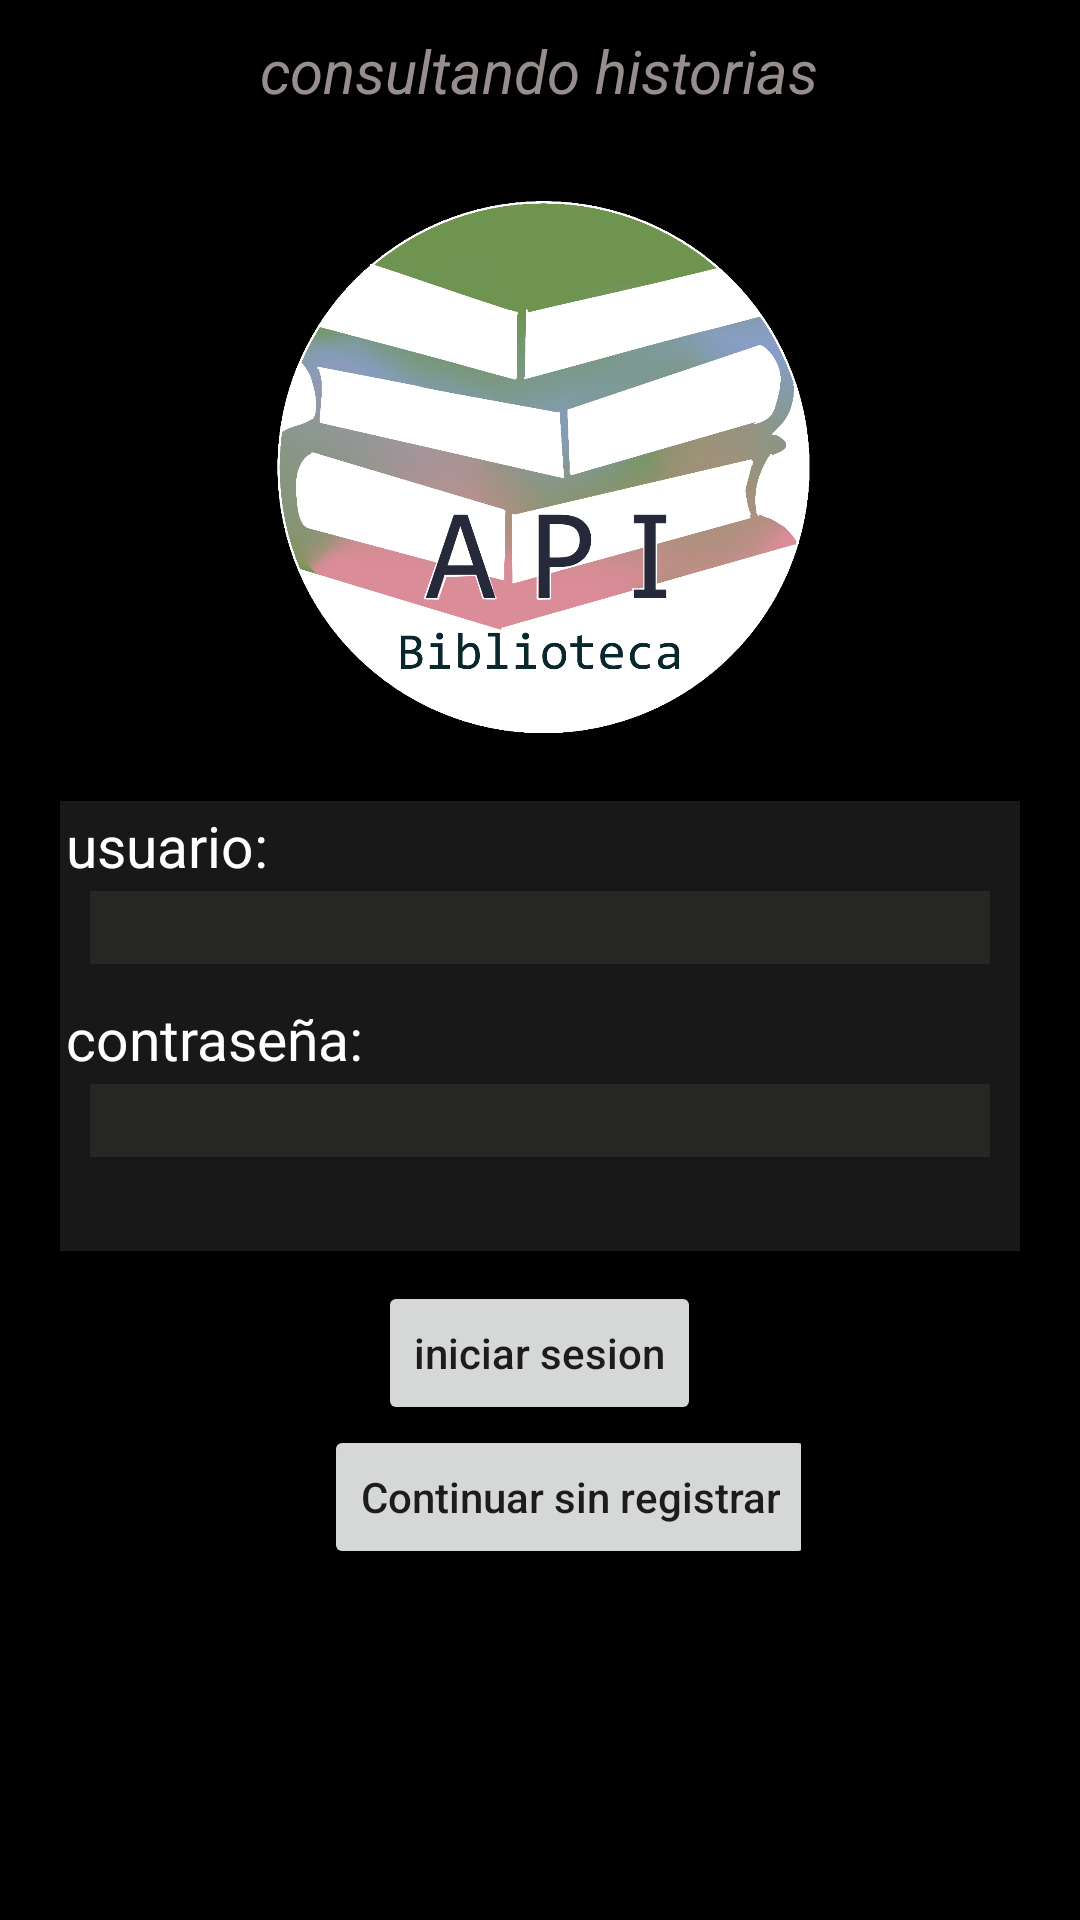

This screen was rendered from an Android layout file. Write that file and the resources it references.
<!-- AndroidManifest.xml: application theme Theme.BibliotecaISW -->
<!-- res/layout/activity_main.xml -->
<?xml version="1.0" encoding="utf-8"?>
<LinearLayout xmlns:android="http://schemas.android.com/apk/res/android"
    xmlns:app="http://schemas.android.com/apk/res-auto"
    xmlns:tools="http://schemas.android.com/tools"
    android:layout_width="match_parent"
    android:layout_height="match_parent"
    tools:context=".MainActivity"
    android:orientation="vertical"

    android:background="@color/black"
    >

    <TextView
        android:layout_gravity="center"
        android:layout_marginVertical="10dp"
        android:layout_width="wrap_content"
        android:layout_height="wrap_content"
        android:text="consultando historias"
        android:textStyle="italic"
        android:textColor="#978D8D"

        android:textSize="20dp"
        />
    <ImageView
        android:layout_marginTop="50dp"
        android:layout_marginHorizontal="10dp"
        android:layout_width="match_parent"
        android:layout_height="200dp"
       android:src="@drawable/logo"
        android:layout_margin="10dp"
        />


   <LinearLayout
       android:layout_width="match_parent"
       android:layout_height="150dp"
       android:orientation="vertical"
       android:layout_marginLeft="20dp"
       android:layout_marginRight="20dp"
       android:background="@color/grey"

       >
       <TextView
           android:layout_width="match_parent"
           android:layout_height="30dp"
           android:gravity="left"
           android:textSize="19dp"
           android:padding="2dp"
           android:text="usuario:"
           android:textColor="@color/white"/>

       <EditText
           android:id="@+id/userName"
           android:layout_width="match_parent"
           android:layout_height="wrap_content"
           android:background="#262723"
           android:layout_marginLeft="10dp"
           android:layout_marginRight="10dp"
           android:layout_marginBottom="10dp"
           android:textColor="@color/white"
           />

       <TextView

           android:layout_width="match_parent"
           android:layout_height="30dp"
           android:gravity="left"
           android:textSize="19dp"
           android:padding="2dp"
           android:text="contraseña:"
           android:textColor="@color/white"/>

       <EditText
           android:id="@+id/userPass"
           android:layout_width="match_parent"
           android:layout_height="wrap_content"
           android:background="#262723"
           android:layout_marginLeft="10dp"
           android:layout_marginRight="10dp"
           android:layout_marginBottom="10dp"
           android:textColor="@color/white"
           />

   </LinearLayout>




    <LinearLayout
        android:layout_marginTop="10dp"
    android:layout_width="wrap_content"
    android:layout_height="wrap_content"
    android:orientation="vertical"
    android:layout_gravity="center"
    >

        <Button
            android:id="@+id/btnLogin"
            android:layout_width="wrap_content"
            android:layout_height="wrap_content"
            android:onClick="login"
            android:text="iniciar sesion"
            android:layout_gravity="center"
            android:textAllCaps="false"/>

        <Button
        android:layout_width="wrap_content"
        android:layout_height="wrap_content"
        android:layout_marginLeft="10dp"
        android:text="Continuar sin registrar"
        android:onClick="crear"
            android:textAllCaps="false"
            android:layout_gravity="center"

        />
    <TextView
        android:id="@+id/error"
        android:layout_width="wrap_content"
        android:layout_height="wrap_content"
        android:layout_gravity="center"
        android:textColor="@color/white"/>
</LinearLayout>



</LinearLayout>
<!-- resources referenced by this layout -->
<resources>
  <color name="black">#FF000000</color>
  <color name="grey">#191818</color>
  <color name="white">#FFFFFFFF</color>
  <!-- drawable logo: png bitmap (drawable-xhdpi, 232039 bytes) -->
  <style name="Theme.BibliotecaISW" parent="Theme.MaterialComponents.DayNight.DarkActionBar">
          
          <item name="colorPrimary">@color/purple_500</item>
          <item name="colorPrimaryVariant">@color/purple_700</item>
          <item name="colorOnPrimary">@color/white</item>
          
          <item name="colorSecondary">@color/teal_200</item>
          <item name="colorSecondaryVariant">@color/teal_700</item>
          <item name="colorOnSecondary">@color/black</item>
          
          <item name="android:statusBarColor" tools:targetApi="l">?attr/colorPrimaryVariant</item>
          
      </style>
  <color name="purple_500">#FF6200EE</color>
  <color name="purple_700">#FF3700B3</color>
  <color name="teal_200">#FF03DAC5</color>
  <color name="teal_700">#FF018786</color>
</resources>
